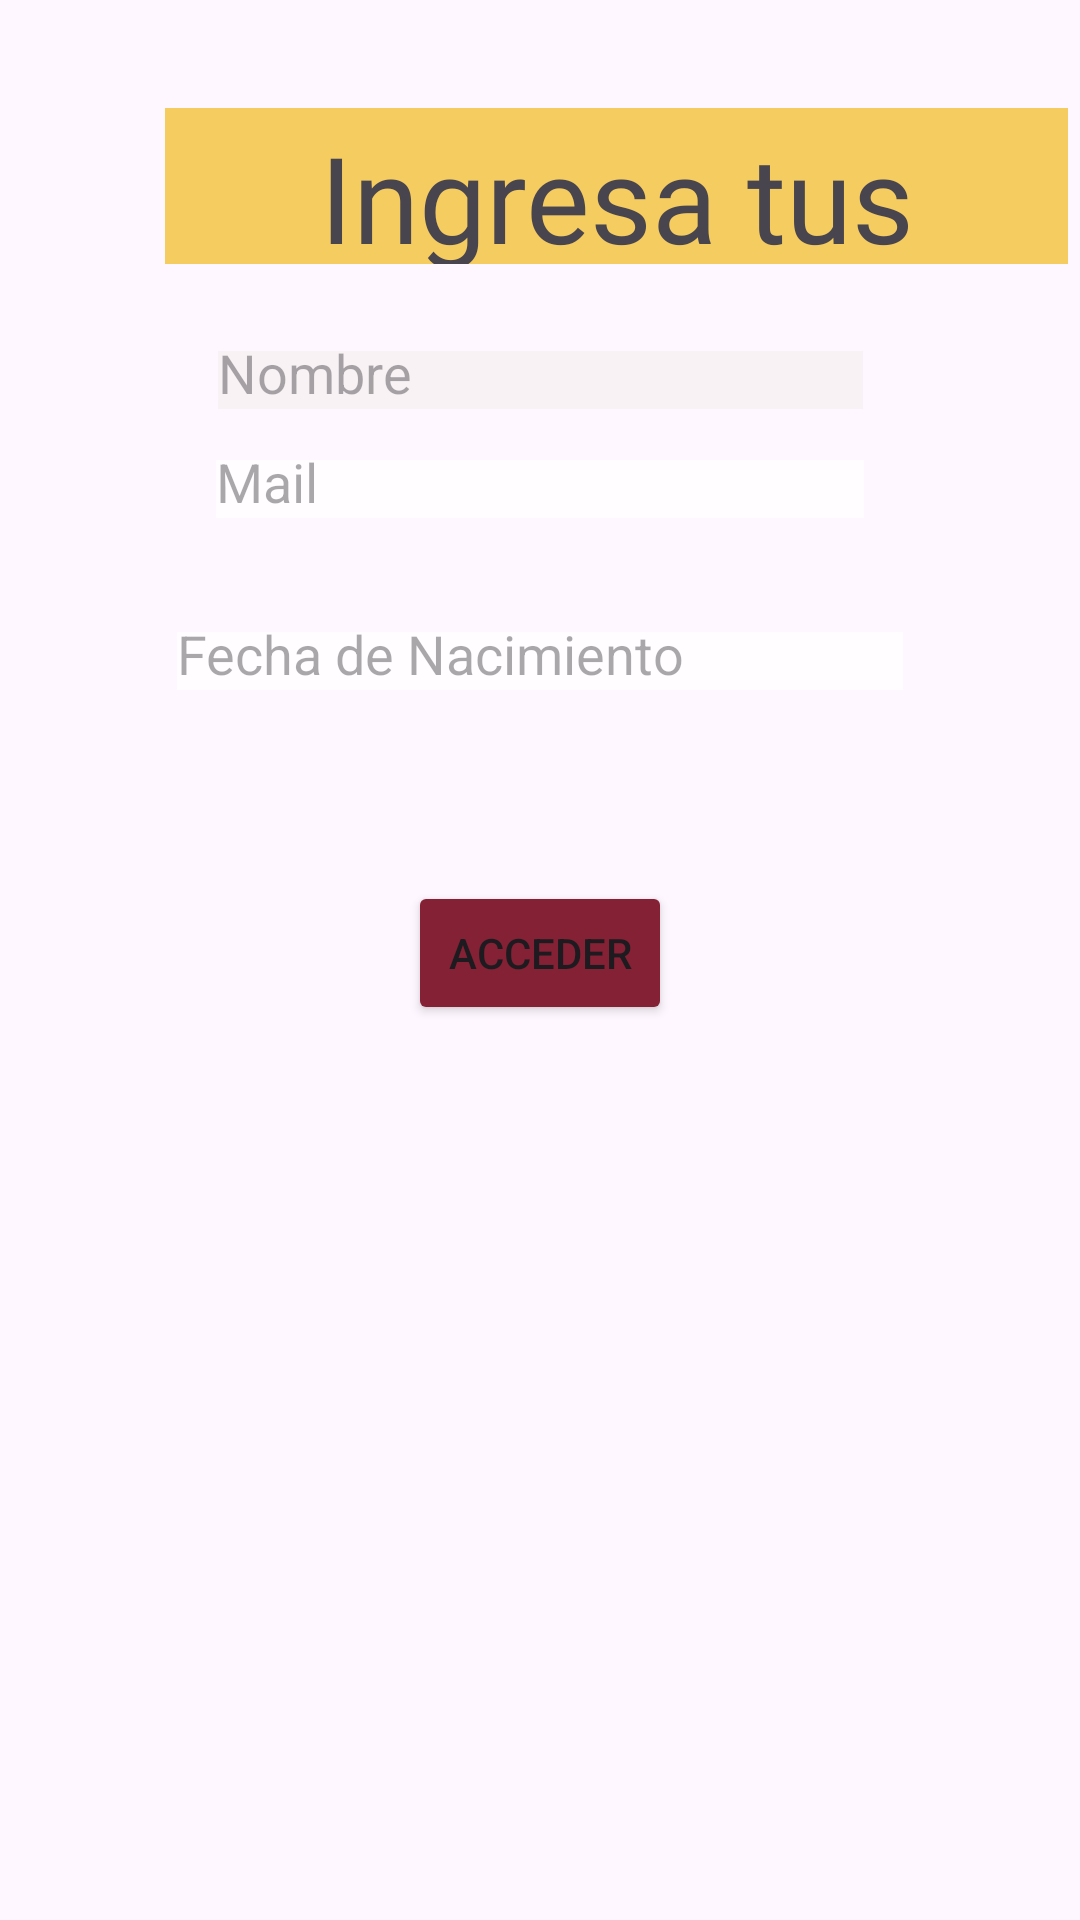

Produce the Android XML layout that renders to this screen, including the resource entries it uses.
<!-- AndroidManifest.xml: application theme Theme.Gramola -->
<!-- res/layout/registro.xml -->
<?xml version="1.0" encoding="utf-8"?>
<androidx.constraintlayout.widget.ConstraintLayout xmlns:android="http://schemas.android.com/apk/res/android"
    xmlns:app="http://schemas.android.com/apk/res-auto"
    xmlns:tools="http://schemas.android.com/tools"
    android:id="@+id/main"
    android:layout_width="match_parent"
    android:layout_height="match_parent"
    tools:context="com.example.gramola.Controladores.Registro">

    <TextView
        android:id="@+id/tvBienv"
        android:layout_width="301dp"
        android:layout_height="52dp"
        android:layout_marginStart="55dp"
        android:layout_marginTop="36dp"
        android:layout_marginEnd="55dp"
        android:layout_marginBottom="29dp"
        android:background="#A6F2B60A"
        android:fontFamily="@font/discofont"
        android:paddingTop="3dp"
        android:text="Ingresa tus datos"
        android:textAlignment="center"
        android:textSize="40sp"
        android:textStyle="normal"
        app:layout_constraintBottom_toTopOf="@+id/etNom"
        app:layout_constraintEnd_toEndOf="parent"
        app:layout_constraintHorizontal_bias="0.0"
        app:layout_constraintStart_toStartOf="parent"
        app:layout_constraintTop_toTopOf="parent" />

    <EditText
        android:id="@+id/etNom"
        android:layout_width="215dp"
        android:layout_height="0dp"
        android:layout_marginBottom="17dp"
        android:background="#C9F6F4F4"
        android:backgroundTint="#F6F2F2"
        android:contentDescription="Nombre"
        android:ems="10"
        android:hint="Nombre"
        android:inputType="text"
        app:layout_constraintBottom_toTopOf="@+id/etMail"
        app:layout_constraintEnd_toEndOf="parent"
        app:layout_constraintStart_toStartOf="parent"
        app:layout_constraintTop_toBottomOf="@+id/tvBienv" />


    <EditText
        android:id="@+id/etFecNac"
        android:layout_width="0dp"
        android:layout_height="0dp"
        android:layout_marginStart="59dp"
        android:layout_marginEnd="59dp"
        android:layout_marginBottom="410dp"
        android:background="#C9FFFFFF"
        android:focusable="false"
        android:hint="Fecha de Nacimiento"
        app:layout_constraintBottom_toBottomOf="parent"
        app:layout_constraintEnd_toEndOf="parent"
        app:layout_constraintStart_toStartOf="parent"
        app:layout_constraintTop_toBottomOf="@+id/etMail" />

    <EditText
        android:id="@+id/etMail"
        android:layout_width="216dp"
        android:layout_height="0dp"
        android:layout_marginBottom="38dp"
        android:background="#C9FFFFFF"
        android:ems="10"
        android:hint="Mail"
        android:inputType="text"
        app:layout_constraintBottom_toTopOf="@+id/etFecNac"
        app:layout_constraintEnd_toEndOf="parent"
        app:layout_constraintStart_toStartOf="parent"
        app:layout_constraintTop_toBottomOf="@+id/etNom" />

    <Button
        android:id="@+id/btnLog"
        android:layout_width="wrap_content"
        android:layout_height="wrap_content"
        android:layout_marginTop="52dp"
        android:backgroundTint="#852135"
        android:text="Acceder"
        app:layout_constraintBottom_toBottomOf="parent"
        app:layout_constraintEnd_toEndOf="parent"
        app:layout_constraintStart_toStartOf="parent"
        app:layout_constraintTop_toBottomOf="@+id/etFecNac"
        app:layout_constraintVertical_bias="0.038" />


</androidx.constraintlayout.widget.ConstraintLayout>
<!-- resources referenced by this layout -->
<resources>
  <style name="Theme.Gramola" parent="Base.Theme.Gramola" />
  <style name="Base.Theme.Gramola" parent="Theme.Material3.DayNight.NoActionBar">
          
          
      </style>
</resources>
